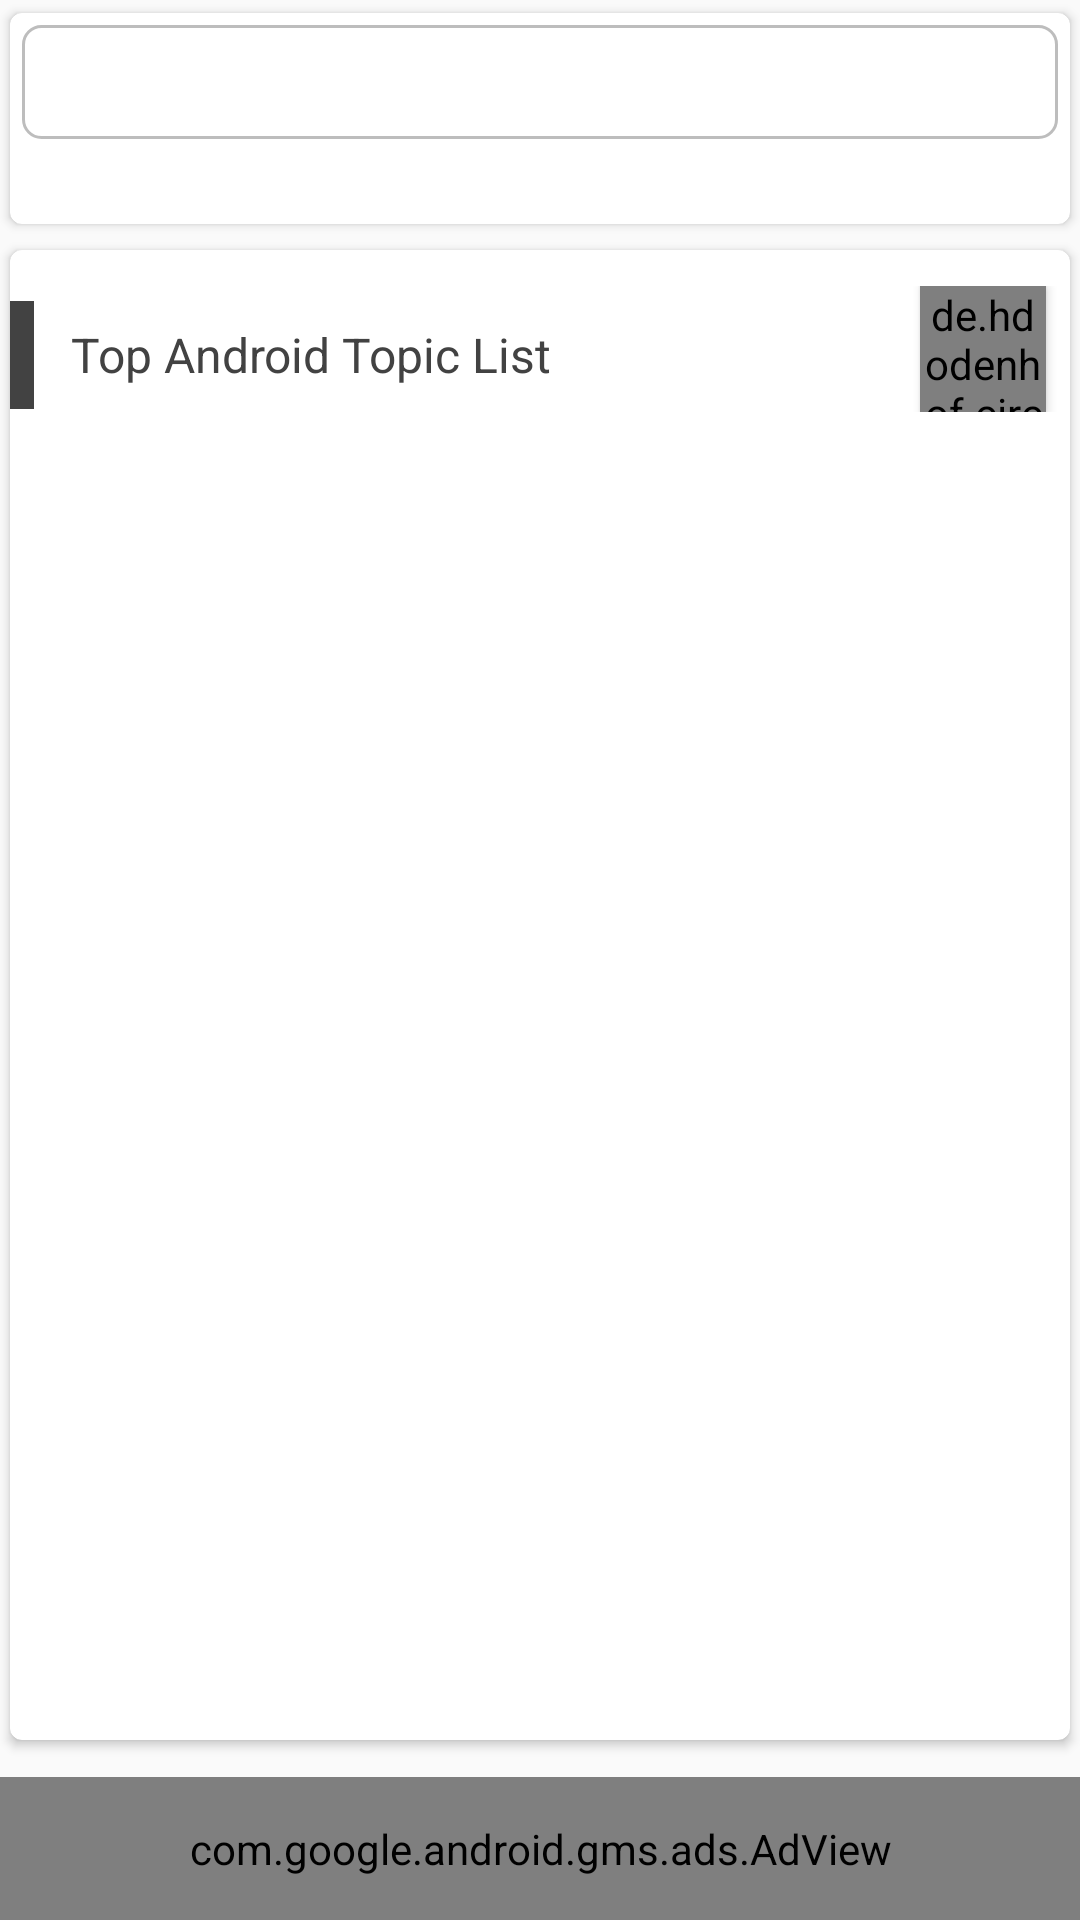

This screen was rendered from an Android layout file. Write that file and the resources it references.
<!-- AndroidManifest.xml: activity theme AppThemeNoActionBar -->
<!-- res/layout/fragment_android.xml -->
<?xml version="1.0" encoding="utf-8"?>
<LinearLayout
    xmlns:android="http://schemas.android.com/apk/res/android"
    xmlns:app="http://schemas.android.com/apk/res-auto"
    xmlns:tools="http://schemas.android.com/tools"
    android:layout_width="match_parent"
    android:layout_height="match_parent"
    android:weightSum="2"
    android:focusable="true"
    android:focusableInTouchMode="true"
    android:orientation="vertical">

    <include
        android:layout_width="match_parent"
        android:layout_height="0dp"
        android:layout_weight=".25"
        layout="@layout/generic_filter_layout"/>

    <androidx.cardview.widget.CardView
        android:layout_width="match_parent"
        android:layout_height="0dp"
        android:layout_weight="1.60"
        app:cardBackgroundColor="@color/md_white_1000"
        app:cardCornerRadius="4dp"
        android:layout_marginBottom="8dp"
        app:cardUseCompatPadding="true"
        app:elevation="4dp">

        <RelativeLayout
            android:layout_width="match_parent"
            android:layout_height="match_parent"
            android:orientation="vertical"
            android:paddingTop="8dp"
            android:paddingBottom="8dp">

            <RelativeLayout
                android:id="@+id/header_Layout"
                android:layout_width="match_parent"
                android:layout_height="wrap_content"
                android:paddingTop="4dp"
                android:paddingBottom="8dp">

                <View
                    android:id="@+id/label1"
                    android:layout_width="8dp"
                    android:layout_height="36dp"
                    android:layout_centerVertical="true"
                    android:background="@color/md_grey_800" />

                <TextView
                    android:layout_width="wrap_content"
                    android:layout_height="wrap_content"
                    android:layout_marginLeft="8dp"
                    android:layout_marginRight="5dp"
                    android:layout_toRightOf="@+id/label1"
                    android:layout_centerVertical="true"
                    android:gravity="center"
                    android:padding="4dp"
                    android:text="@string/top_android_topic_heading"
                    android:textColor="@color/md_grey_800"
                    android:textSize="16sp" />

                <de.hdodenhof.circleimageview.CircleImageView
                    android:id="@+id/RefreshList"
                    android:layout_width="42dp"
                    android:layout_height="42dp"
                    android:elevation="2dp"
                    app:civ_border_width="1dp"
                    app:civ_border_color="@color/md_green_400"
                    android:layout_marginRight="8dp"
                    android:layout_alignParentRight="true"
                    android:src="@drawable/ic_refresh"/>

            </RelativeLayout>

            <include
                android:layout_below="@id/header_Layout"
                android:layout_height="match_parent"
                android:layout_width="match_parent"
                layout="@layout/generic_recycler_view_layout"/>

        </RelativeLayout>

    </androidx.cardview.widget.CardView>

    <com.google.android.gms.ads.AdView
        xmlns:ads="http://schemas.android.com/apk/res-auto"
        android:id="@+id/adView"
        android:layout_width="match_parent"
        android:layout_height="0dp"
        android:layout_weight=".15"
        android:layout_centerHorizontal="true"
        android:layout_alignParentBottom="true"
        ads:adSize="BANNER"
        ads:adUnitId="ca-app-pub-3017517613101119/6533321471"/>

</LinearLayout>
<!-- res/layout/generic_filter_layout.xml (included above) -->
<androidx.cardview.widget.CardView
    android:layout_width="match_parent"
    android:layout_height="wrap_content"
    app:cardBackgroundColor="@color/md_white_1000"
    app:cardCornerRadius="4dp"
    app:cardUseCompatPadding="true"
    app:elevation="4dp"
    xmlns:app="http://schemas.android.com/apk/res-auto"
    xmlns:android="http://schemas.android.com/apk/res/android">

    <LinearLayout
        android:layout_width="match_parent"
        android:layout_height="match_parent"
        android:orientation="vertical"
        android:layout_marginLeft="4dp"
        android:layout_marginRight="4dp"
        android:paddingTop="4dp"
        android:paddingBottom="4dp">

        <Spinner
            style="@style/Base.TextAppearance.AppCompat.Medium"
            android:layout_width="match_parent"
            android:layout_height="38dp"
            android:background="@drawable/edit_text_back"
            android:id="@+id/FilterSpinner"
            android:padding="4dp"/>

    </LinearLayout>

</androidx.cardview.widget.CardView>
<!-- res/layout/generic_recycler_view_layout.xml (included above) -->
<LinearLayout
    android:layout_width="match_parent"
    android:layout_height="match_parent"
    android:layout_marginLeft="4dp"
    android:layout_marginRight="4dp"
    android:orientation="vertical"
    xmlns:android="http://schemas.android.com/apk/res/android">

    <TextView
        android:id="@+id/NoDataMessage"
        android:layout_width="match_parent"
        android:layout_height="wrap_content"
        android:layout_gravity="center"
        android:gravity="center"
        android:visibility="gone"
        android:textColor="@color/md_red_400"
        android:textSize="16sp"
        android:padding="8dp"
        android:layout_margin="4dp"
        android:text="@string/nodata"/>

    <ImageView
        android:id="@+id/NoDataIV"
        android:layout_width="160dp"
        android:layout_height="160dp"
        android:layout_gravity="center"
        android:visibility="gone"
        android:layout_margin="8dp"
        android:src="@drawable/no_data_found"/>

    <androidx.recyclerview.widget.RecyclerView
        android:id="@+id/mRecyclerView"
        android:layout_width="match_parent"
        android:layout_height="match_parent"
        android:visibility="visible" />

</LinearLayout>
<!-- resources referenced by this layout -->
<resources>
  <color name="md_green_400">#66BB6A</color>
  <color name="md_grey_800">#424242</color>
  <color name="md_red_400">#EF5350</color>
  <color name="md_white_1000">#ffffff</color>
  <!-- drawable edit_text_back (drawable) -->
  <?xml version="1.0" encoding="utf-8" ?>
  <shape xmlns:android="http://schemas.android.com/apk/res/android"
      android:shape="rectangle">
      <stroke
          android:color="@color/md_grey_400"
          android:width="1dp" />
      <corners android:radius="6dp" />
  
      <gradient
          android:type="linear"
          android:angle="270"
          android:startColor="#FFFFFF"
          android:endColor="#FFFFFF" />
  
  </shape>
  <!-- drawable ic_refresh (drawable) -->
  <vector xmlns:android="http://schemas.android.com/apk/res/android"
      android:width="24dp"
      android:height="24dp"
      android:viewportWidth="24"
      android:viewportHeight="24">
    <path
        android:fillColor="#616161"
        android:pathData="M17.65,6.35C16.2,4.9 14.21,4 12,4c-4.42,0 -7.99,3.58 -7.99,8s3.57,8 7.99,8c3.73,0 6.84,-2.55 7.73,-6h-2.08c-0.82,2.33 -3.04,4 -5.65,4 -3.31,0 -6,-2.69 -6,-6s2.69,-6 6,-6c1.66,0 3.14,0.69 4.22,1.78L13,11h7V4l-2.35,2.35z"/>
  </vector>
  <!-- drawable no_data_found: jpg bitmap (drawable-nodpi, 83229 bytes) -->
  <string name="nodata">No Data</string>
  <string name="top_android_topic_heading">Top Android Topic List</string>
  <style name="AppThemeNoActionBar" parent="Theme.AppCompat.Light.NoActionBar">
          
          <item name="colorControlNormal">@color/md_white_1000</item>
          <item name="colorPrimary">@color/colorPrimary</item>
          <item name="colorPrimaryDark">@color/colorPrimaryDark</item>
          <item name="colorAccent">@color/colorAccent</item>
      </style>
  <color name="md_grey_400">#BDBDBD</color>
  <color name="colorPrimary">#008577</color>
  <color name="colorPrimaryDark">#00574B</color>
  <color name="colorAccent">#D81B60</color>
</resources>
